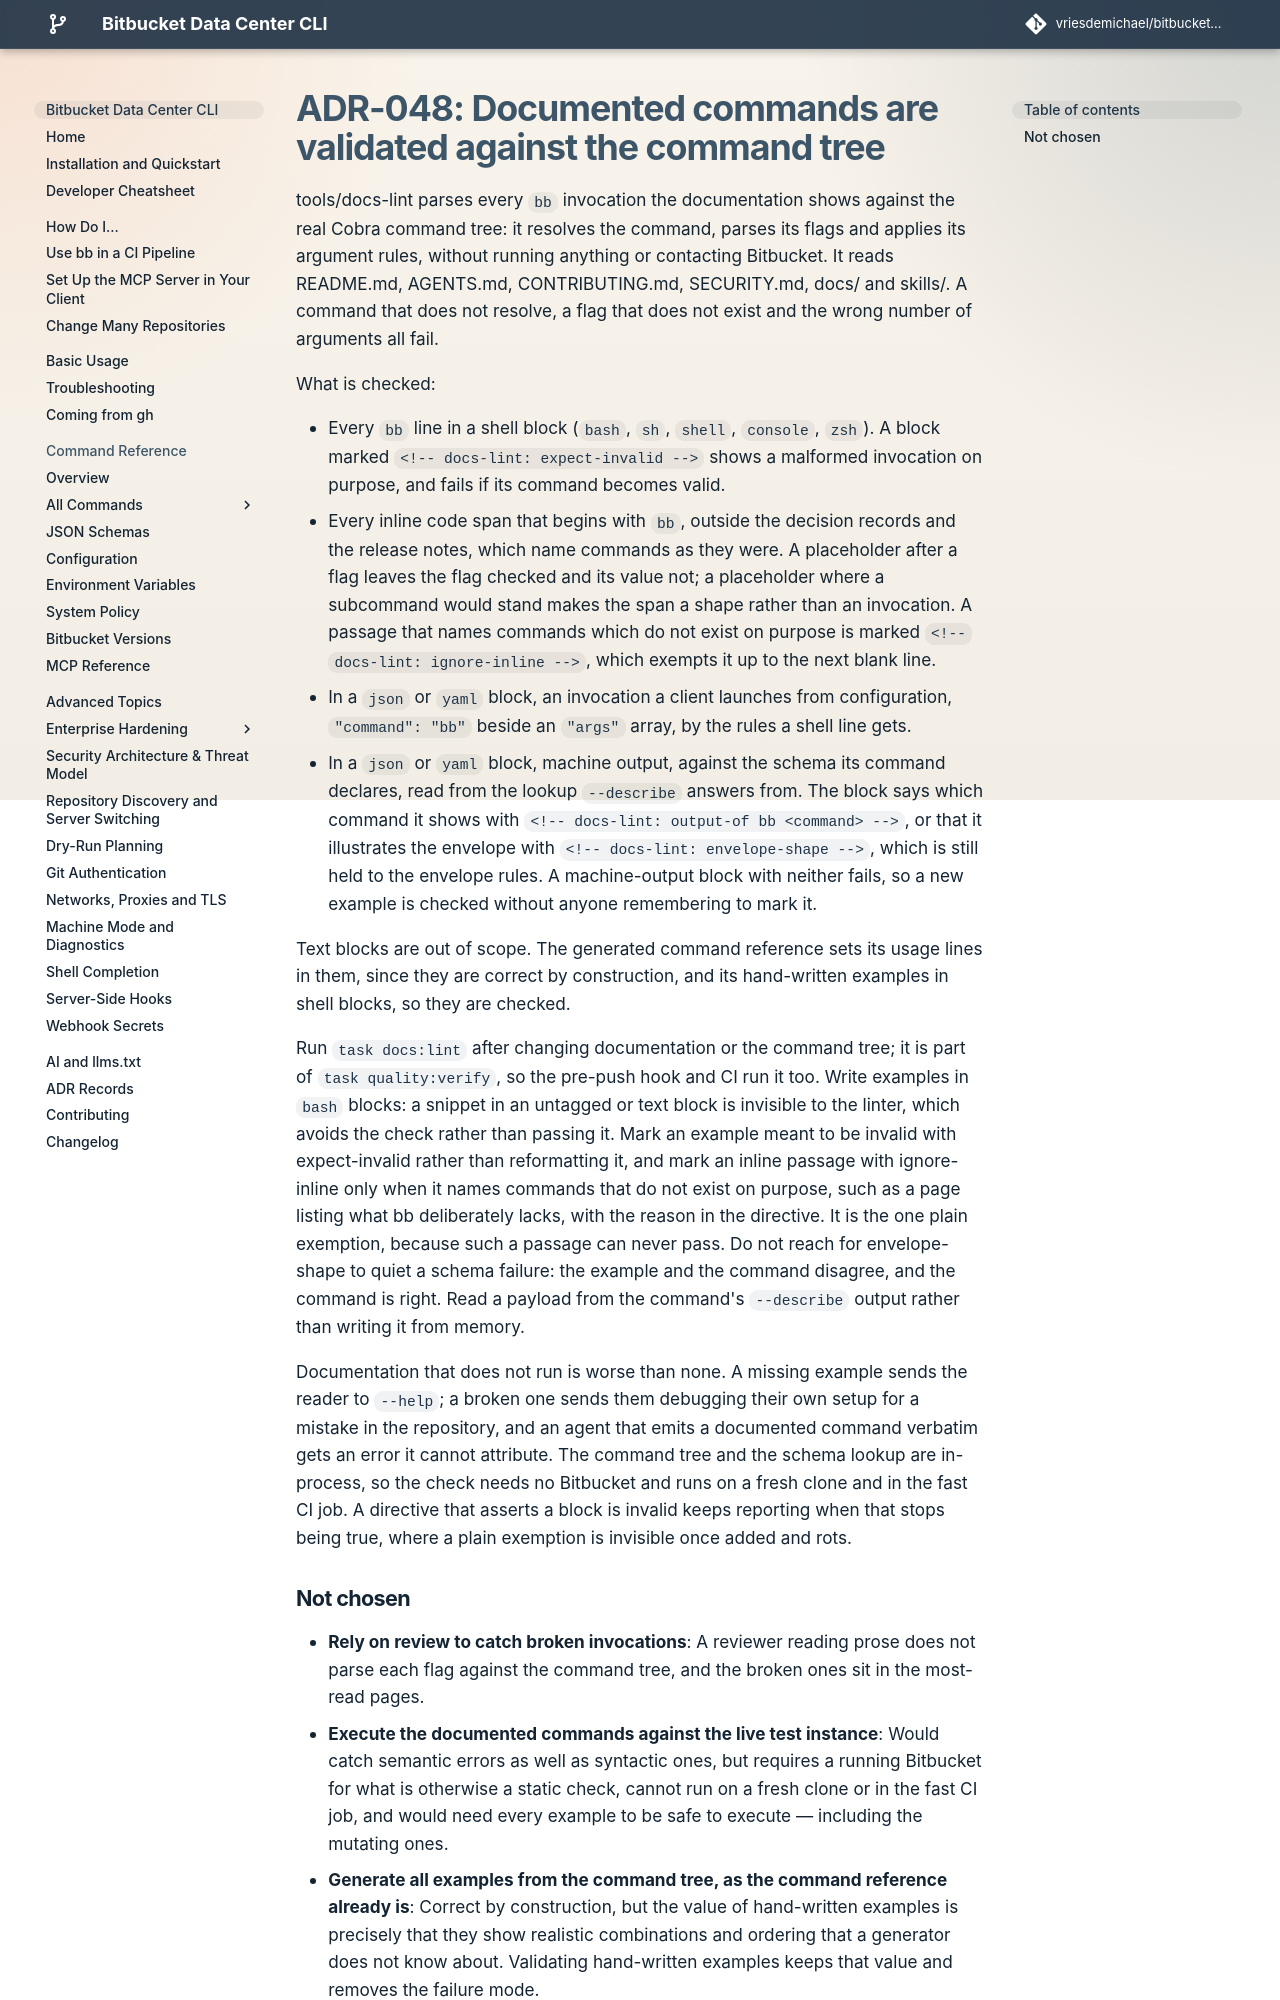

repository: vriesdemichael/bitbucket-data-center-cli · page: v6/adr/048-documented-commands-are-validated-against-the-command-tree/index.html · generator: mkdocs

---
search:
  boost: 0.3
---

# ADR-048: Documented commands are validated against the command tree

tools/docs-lint parses every `bb` invocation the documentation shows against the real Cobra command tree: it resolves the command, parses its flags and applies its argument rules, without running anything or contacting Bitbucket. It reads README.md, AGENTS.md, CONTRIBUTING.md, SECURITY.md, docs/ and skills/. A command that does not resolve, a flag that does not exist and the wrong number of arguments all fail.

What is checked:

- Every `bb` line in a shell block (`bash`, `sh`, `shell`, `console`, `zsh`). A block marked `<!-- docs-lint: expect-invalid -->` shows a malformed invocation on purpose, and fails if its command becomes valid.
- Every inline code span that begins with `bb`, outside the decision records and the release notes, which name commands as they were. A placeholder after a flag leaves the flag checked and its value not; a placeholder where a subcommand would stand makes the span a shape rather than an invocation. A passage that names commands which do not exist on purpose is marked `<!-- docs-lint: ignore-inline -->`, which exempts it up to the next blank line.
- In a `json` or `yaml` block, an invocation a client launches from configuration, `"command": "bb"` beside an `"args"` array, by the rules a shell line gets.
- In a `json` or `yaml` block, machine output, against the schema its command declares, read from the lookup `--describe` answers from. The block says which command it shows with `<!-- docs-lint: output-of bb <command> -->`, or that it illustrates the envelope with `<!-- docs-lint: envelope-shape -->`, which is still held to the envelope rules. A machine-output block with neither fails, so a new example is checked without anyone remembering to mark it.

Text blocks are out of scope. The generated command reference sets its usage lines in them, since they are correct by construction, and its hand-written examples in shell blocks, so they are checked.

Run `task docs:lint` after changing documentation or the command tree; it is part of `task quality:verify`, so the pre-push hook and CI run it too. Write examples in `bash` blocks: a snippet in an untagged or text block is invisible to the linter, which avoids the check rather than passing it. Mark an example meant to be invalid with expect-invalid rather than reformatting it, and mark an inline passage with ignore-inline only when it names commands that do not exist on purpose, such as a page listing what bb deliberately lacks, with the reason in the directive. It is the one plain exemption, because such a passage can never pass. Do not reach for envelope-shape to quiet a schema failure: the example and the command disagree, and the command is right. Read a payload from the command's `--describe` output rather than writing it from memory.

Documentation that does not run is worse than none. A missing example sends the reader to `--help`; a broken one sends them debugging their own setup for a mistake in the repository, and an agent that emits a documented command verbatim gets an error it cannot attribute. The command tree and the schema lookup are in-process, so the check needs no Bitbucket and runs on a fresh clone and in the fast CI job. A directive that asserts a block is invalid keeps reporting when that stops being true, where a plain exemption is invisible once added and rots.
